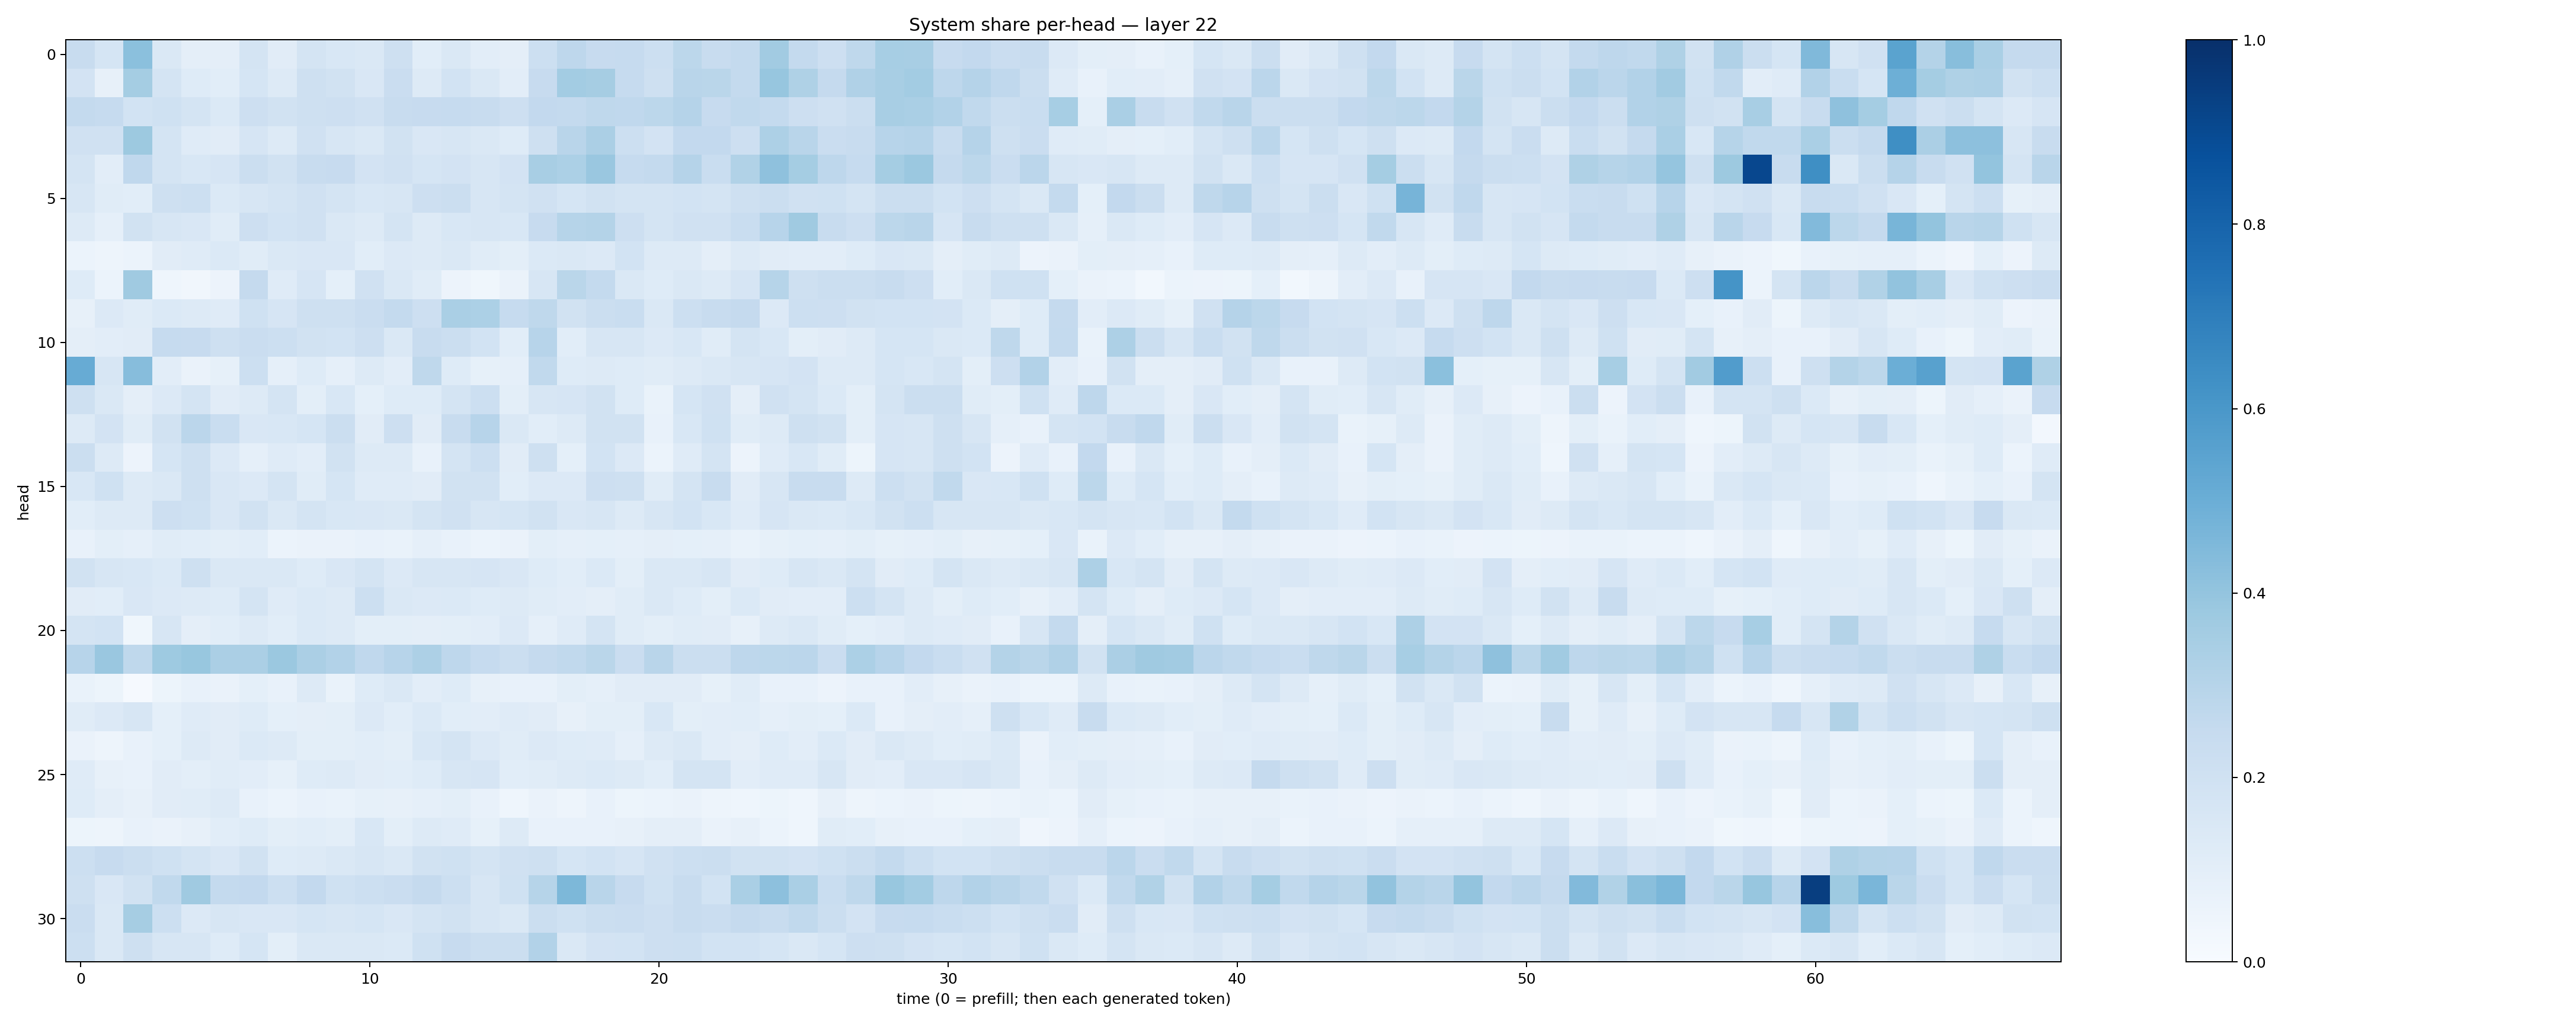

The file beside this chart, header and first rows:
0.23523895, 0.17065443, 0.4207094, 0.14645459, 0.09612062, 0.09554543, 0.17439897, 0.11238582, 0.17283039, 0.15291241, 0.14540748, 0.2064709, 0.10714482, 0.14136629, 0.104417816, 0.09416804, 0.21765403, 0.27468354, 0.245059, 0.24974865, 0.217628, 0.27908716, 0.23460688, 0.2554451
0.1814, 0.0804, 0.3532, 0.1779, 0.1227, 0.1087, 0.1689, 0.1293, 0.2039, 0.1921, 0.1485, 0.2276, 0.1263, 0.184, 0.1458, 0.1053, 0.243, 0.3587, 0.3501, 0.2495, 0.2096, 0.2919, 0.2869, 0.2557
0.2561, 0.2483, 0.1868, 0.1993, 0.1791, 0.1369, 0.2146, 0.1936, 0.2039, 0.2133, 0.1982, 0.2415, 0.2458, 0.2494, 0.2345, 0.2143, 0.2591, 0.2564, 0.2728, 0.2661, 0.2776, 0.3044, 0.2425, 0.264
0.1962, 0.1956, 0.3763, 0.1774, 0.1178, 0.1124, 0.1654, 0.1253, 0.1965, 0.1576, 0.1456, 0.189, 0.1519, 0.1574, 0.1435, 0.1243, 0.2093, 0.2911, 0.3332, 0.2159, 0.1818, 0.2606, 0.2582, 0.2109
0.1765, 0.1035, 0.2658, 0.1765, 0.1526, 0.1672, 0.2248, 0.1923, 0.2396, 0.2425, 0.1798, 0.1989, 0.1702, 0.1824, 0.1563, 0.1826, 0.3423, 0.3317, 0.383, 0.2486, 0.2577, 0.3016, 0.2326, 0.3132
0.1612, 0.114, 0.1078, 0.2037, 0.215, 0.1405, 0.1591, 0.1751, 0.1961, 0.179, 0.1551, 0.1616, 0.2111, 0.2193, 0.16, 0.177, 0.1956, 0.1693, 0.1928, 0.175, 0.1781, 0.1858, 0.1763, 0.2058
0.1313, 0.08621, 0.1926, 0.1607, 0.1507, 0.116, 0.2135, 0.1852, 0.1985, 0.1465, 0.1276, 0.1748, 0.1301, 0.1547, 0.1591, 0.1527, 0.2456, 0.3002, 0.3057, 0.2135, 0.1777, 0.1967, 0.196, 0.2329
0.06021, 0.04984, 0.05996, 0.1104, 0.121, 0.1372, 0.1145, 0.1449, 0.1504, 0.1509, 0.1085, 0.1357, 0.1254, 0.1483, 0.1139, 0.09863, 0.1373, 0.1476, 0.1338, 0.1867, 0.125, 0.126, 0.09651, 0.1277
0.1246, 0.06083, 0.3701, 0.04585, 0.03353, 0.05751, 0.2536, 0.1179, 0.1647, 0.0918, 0.1963, 0.1481, 0.1155, 0.05554, 0.03629, 0.06312, 0.1589, 0.2867, 0.2561, 0.1408, 0.1214, 0.1419, 0.128, 0.1675
0.07957, 0.1338, 0.1145, 0.1368, 0.1314, 0.1209, 0.2024, 0.1646, 0.2043, 0.2091, 0.2302, 0.2549, 0.211, 0.3364, 0.3293, 0.2482, 0.2721, 0.1907, 0.2222, 0.2323, 0.1437, 0.2167, 0.2376, 0.253
0.09742, 0.102, 0.1109, 0.2478, 0.2436, 0.2079, 0.2297, 0.217, 0.1938, 0.1864, 0.214, 0.1408, 0.2393, 0.225, 0.1842, 0.1084, 0.2964, 0.1093, 0.1569, 0.1634, 0.1344, 0.1525, 0.1135, 0.1721
0.5085, 0.1633, 0.4332, 0.1039, 0.0642, 0.08264, 0.2158, 0.08676, 0.1249, 0.08665, 0.1277, 0.1054, 0.2714, 0.1217, 0.08366, 0.08699, 0.2628, 0.1224, 0.1325, 0.1217, 0.1159, 0.1287, 0.1443, 0.1633
0.2078, 0.1458, 0.09465, 0.1336, 0.1753, 0.1127, 0.1321, 0.1742, 0.09917, 0.1526, 0.09292, 0.1226, 0.1242, 0.1794, 0.2187, 0.09926, 0.1613, 0.1645, 0.1904, 0.1216, 0.06812, 0.1684, 0.197, 0.09648
0.1262, 0.1817, 0.1137, 0.1953, 0.2815, 0.2311, 0.149, 0.1544, 0.1701, 0.226, 0.1105, 0.211, 0.1121, 0.2355, 0.2943, 0.1455, 0.1087, 0.1269, 0.1915, 0.1905, 0.07385, 0.1562, 0.202, 0.1144
0.2252, 0.126, 0.0584, 0.1697, 0.205, 0.1349, 0.08809, 0.1174, 0.1034, 0.1918, 0.1308, 0.1269, 0.0715, 0.1796, 0.2159, 0.1095, 0.2072, 0.09286, 0.1856, 0.135, 0.062, 0.1195, 0.1778, 0.05768
0.1531, 0.201, 0.1287, 0.1469, 0.2054, 0.1503, 0.1366, 0.1734, 0.1136, 0.1697, 0.1211, 0.1202, 0.1121, 0.1888, 0.1949, 0.1091, 0.1341, 0.1329, 0.2144, 0.2101, 0.1159, 0.1765, 0.2403, 0.1106
0.1077, 0.1256, 0.1276, 0.2143, 0.1997, 0.1501, 0.1927, 0.1482, 0.173, 0.1562, 0.1485, 0.1457, 0.1739, 0.1992, 0.1614, 0.1682, 0.1893, 0.1488, 0.1574, 0.1271, 0.1569, 0.1866, 0.1547, 0.1178
0.0719, 0.09798, 0.08721, 0.1161, 0.1063, 0.1003, 0.1084, 0.06029, 0.06527, 0.06448, 0.07298, 0.07013, 0.08616, 0.07145, 0.06058, 0.06311, 0.098, 0.08869, 0.09288, 0.08754, 0.094, 0.09117, 0.08907, 0.06726
0.1887, 0.1638, 0.1524, 0.1394, 0.2091, 0.1433, 0.1463, 0.1446, 0.1231, 0.1501, 0.1748, 0.1366, 0.1573, 0.1601, 0.1678, 0.1497, 0.1246, 0.1086, 0.1399, 0.09883, 0.148, 0.1463, 0.1565, 0.1119
0.1098, 0.107, 0.1491, 0.1334, 0.1324, 0.1229, 0.179, 0.1173, 0.1387, 0.1264, 0.2151, 0.1468, 0.1362, 0.1387, 0.1238, 0.1265, 0.1158, 0.1018, 0.0943, 0.1135, 0.145, 0.1213, 0.09998, 0.1386
0.1759, 0.1864, 0.03649, 0.1563, 0.09706, 0.1075, 0.1289, 0.109, 0.1381, 0.1276, 0.09978, 0.1, 0.0938, 0.0992, 0.1047, 0.1357, 0.08934, 0.1193, 0.174, 0.1134, 0.09972, 0.1141, 0.1106, 0.08142
0.2931, 0.3829, 0.273, 0.373, 0.3871, 0.3334, 0.3337, 0.3793, 0.3359, 0.3121, 0.2668, 0.296, 0.326, 0.2741, 0.2471, 0.224, 0.252, 0.2645, 0.2871, 0.2266, 0.2912, 0.2265, 0.2215, 0.2768
0.06813, 0.05309, 0.01152, 0.05254, 0.07035, 0.06574, 0.09239, 0.07693, 0.1252, 0.07028, 0.1243, 0.1421, 0.1041, 0.1214, 0.0783, 0.07361, 0.07379, 0.09798, 0.08657, 0.1119, 0.1114, 0.1109, 0.08443, 0.1142
0.117, 0.1338, 0.1627, 0.09251, 0.1201, 0.112, 0.1215, 0.09128, 0.09445, 0.09862, 0.1357, 0.1083, 0.1402, 0.1059, 0.1022, 0.1184, 0.1127, 0.07827, 0.101, 0.0999, 0.1536, 0.09896, 0.1053, 0.1091
0.06622, 0.05077, 0.07464, 0.09022, 0.1263, 0.1103, 0.1376, 0.1303, 0.1004, 0.09985, 0.1077, 0.09952, 0.1549, 0.1747, 0.1349, 0.116, 0.1331, 0.1219, 0.1201, 0.08911, 0.1275, 0.145, 0.1049, 0.0975
0.1199, 0.07878, 0.0759, 0.1127, 0.0979, 0.1134, 0.1044, 0.08342, 0.1215, 0.1289, 0.1111, 0.1064, 0.1245, 0.1621, 0.1675, 0.1074, 0.1169, 0.1315, 0.1393, 0.1298, 0.1058, 0.1774, 0.1719, 0.1039
0.1244, 0.09634, 0.07905, 0.1095, 0.1136, 0.1323, 0.0777, 0.06022, 0.07728, 0.07022, 0.08535, 0.08109, 0.08849, 0.1012, 0.07806, 0.04329, 0.06482, 0.05071, 0.07242, 0.05362, 0.06156, 0.06524, 0.05076, 0.04378
0.0529, 0.0474, 0.07372, 0.06283, 0.07821, 0.1081, 0.1232, 0.1014, 0.1069, 0.1009, 0.1554, 0.09939, 0.1253, 0.1172, 0.08476, 0.1253, 0.07426, 0.07087, 0.07538, 0.0813, 0.0948, 0.09485, 0.06591, 0.07911
0.2171, 0.2459, 0.2214, 0.2008, 0.1778, 0.1494, 0.1889, 0.1229, 0.1328, 0.1472, 0.1609, 0.1447, 0.1889, 0.2011, 0.1723, 0.1985, 0.2063, 0.1716, 0.1841, 0.1655, 0.1973, 0.216, 0.2233, 0.1896
0.2062, 0.1501, 0.1894, 0.263, 0.3678, 0.2567, 0.2584, 0.2178, 0.2613, 0.2022, 0.218, 0.2298, 0.2524, 0.2174, 0.1627, 0.202, 0.2998, 0.4531, 0.2897, 0.2444, 0.2014, 0.2404, 0.1865, 0.3395
0.2266, 0.1406, 0.35, 0.216, 0.1342, 0.1611, 0.1519, 0.1494, 0.171, 0.158, 0.1708, 0.1489, 0.1776, 0.1882, 0.1568, 0.1454, 0.2209, 0.2024, 0.2234, 0.2275, 0.2124, 0.2344, 0.2301, 0.2508
0.215, 0.1484, 0.2035, 0.1625, 0.1572, 0.124, 0.1683, 0.09941, 0.1421, 0.1465, 0.1438, 0.1401, 0.1995, 0.2424, 0.2219, 0.2232, 0.3124, 0.1437, 0.1816, 0.1838, 0.2131, 0.216, 0.1843, 0.1836
